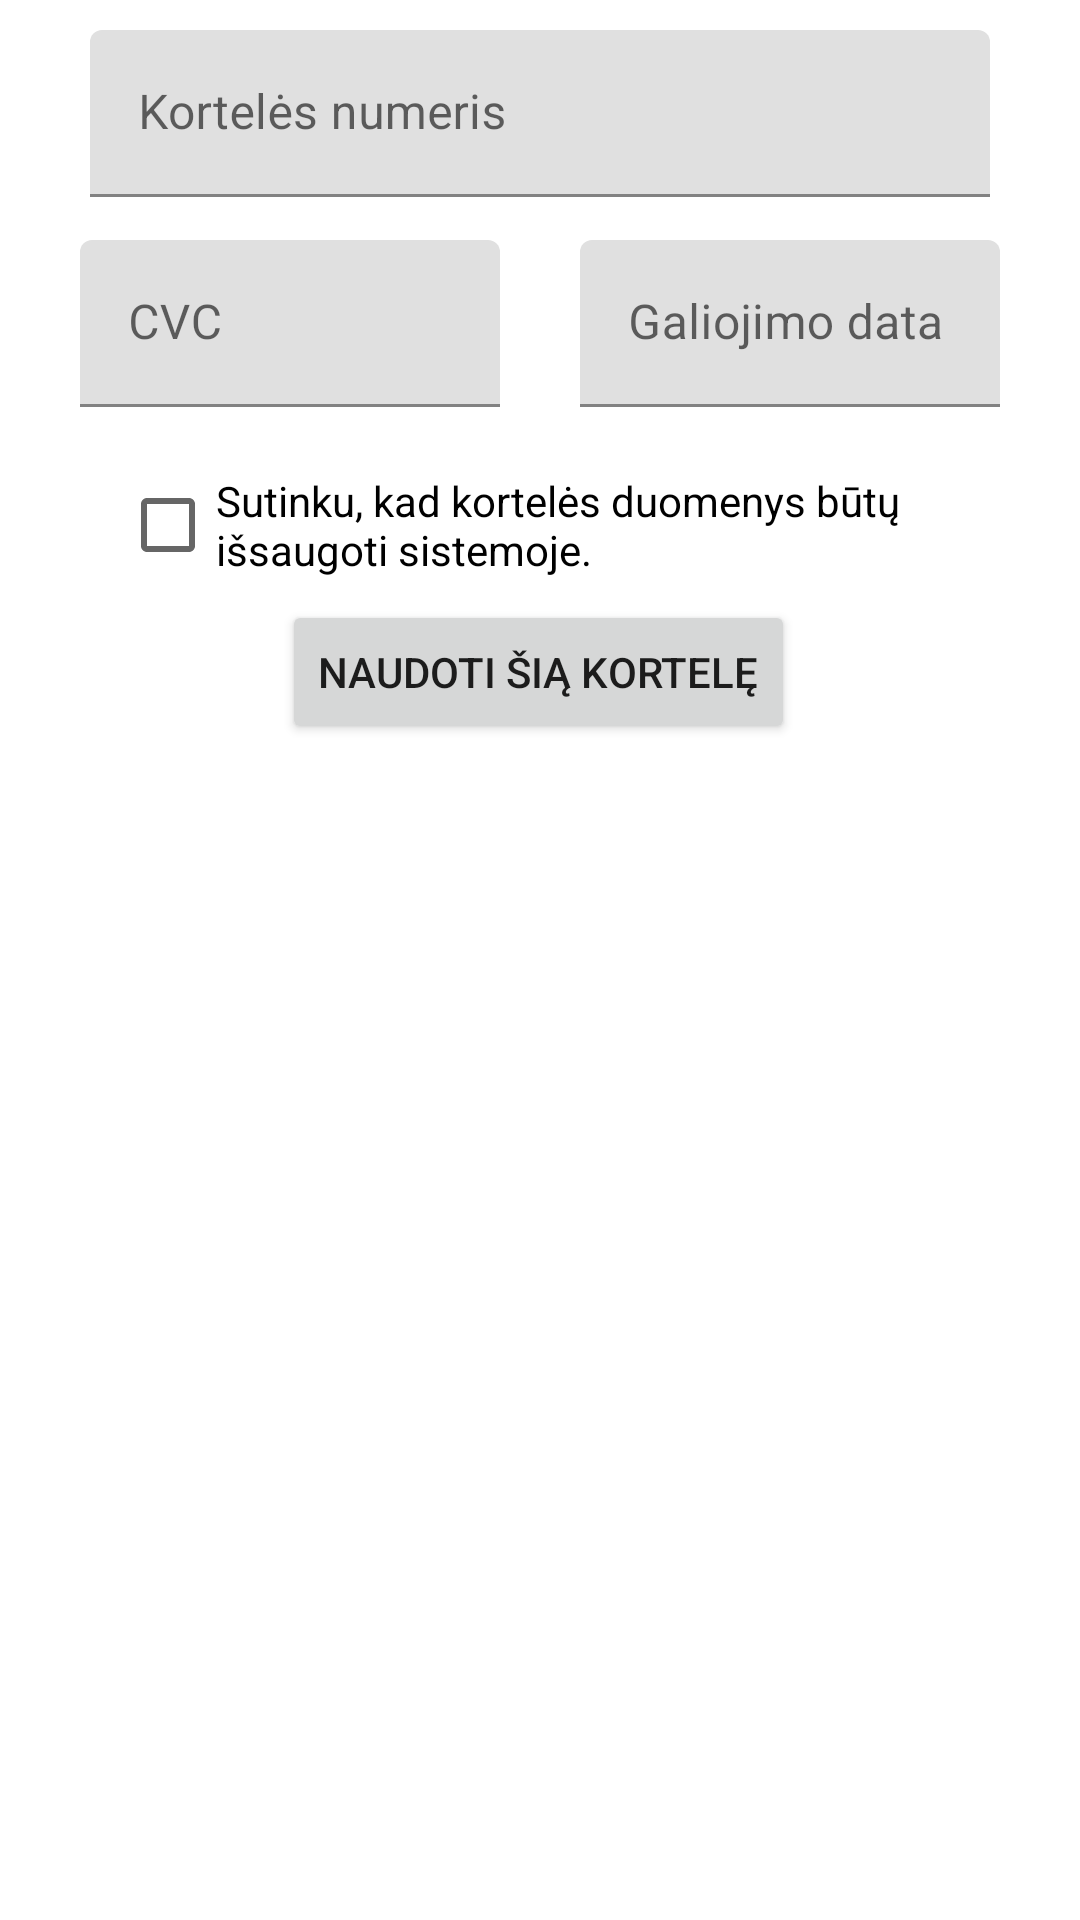

This screen was rendered from an Android layout file. Write that file and the resources it references.
<!-- AndroidManifest.xml: application theme Theme.Application -->
<!-- res/layout/add_paymentcard_popup.xml -->
<?xml version="1.0" encoding="utf-8"?>
<androidx.constraintlayout.widget.ConstraintLayout xmlns:android="http://schemas.android.com/apk/res/android"
    xmlns:tools="http://schemas.android.com/tools"
    android:layout_width="match_parent"
    android:layout_height="match_parent"
    xmlns:app="http://schemas.android.com/apk/res-auto">

    <com.google.android.material.textfield.TextInputLayout
        android:id="@+id/textInputLayout"
        android:layout_width="300dp"
        android:layout_height="wrap_content"
        android:layout_marginTop="10dp"
        android:gravity="center_horizontal"
        android:hint="Kortelės numeris"
        app:layout_constraintBottom_toBottomOf="parent"
        app:layout_constraintEnd_toEndOf="parent"
        app:layout_constraintStart_toStartOf="parent"
        app:layout_constraintTop_toTopOf="parent"
        app:endIconMode="clear_text"
        app:layout_constraintVertical_bias="0.0">

        <com.google.android.material.textfield.TextInputEditText
            android:id="@+id/cardField"
            android:layout_width="match_parent"
            android:layout_height="wrap_content"
            android:inputType="number"
            android:maxLength="16" />
    </com.google.android.material.textfield.TextInputLayout>

    <com.google.android.material.textfield.TextInputLayout
        android:id="@+id/textInputLayout1"
        android:layout_width="140dp"
        android:layout_height="wrap_content"
        android:layout_marginTop="80dp"
        android:gravity="center_horizontal"
        android:hint="CVC"
        app:endIconMode="clear_text"
        app:layout_constraintBottom_toBottomOf="parent"
        app:layout_constraintEnd_toStartOf="@+id/textInputLayou2"
        app:layout_constraintStart_toStartOf="parent"
        app:layout_constraintTop_toTopOf="parent"
        app:layout_constraintVertical_bias="0.0">

        <com.google.android.material.textfield.TextInputEditText
            android:id="@+id/cvcField"
            android:layout_width="match_parent"
            android:layout_height="wrap_content"
            android:inputType="number"
            android:maxLength="3" />
    </com.google.android.material.textfield.TextInputLayout>

    <com.google.android.material.textfield.TextInputLayout
        android:id="@+id/textInputLayou2"
        android:layout_width="140dp"
        android:layout_height="wrap_content"
        android:layout_marginTop="80dp"
        android:gravity="center_horizontal"
        android:hint="Galiojimo data"
        app:endIconMode="clear_text"
        app:layout_constraintBottom_toBottomOf="parent"
        app:layout_constraintEnd_toEndOf="parent"
        app:layout_constraintStart_toEndOf="@+id/textInputLayout1"
        app:layout_constraintTop_toTopOf="parent"
        app:layout_constraintVertical_bias="0.0">

        <com.google.android.material.textfield.TextInputEditText
            android:id="@+id/expireField"
            android:layout_width="match_parent"
            android:layout_height="wrap_content"
            android:inputType="number"
            android:maxLength="5" />
    </com.google.android.material.textfield.TextInputLayout>

    <Button
        android:id="@+id/useThisCardButton"
        android:layout_width="wrap_content"
        android:layout_height="wrap_content"
        android:layout_marginTop="200dp"
        android:text="Naudoti šią kortelę"
        app:layout_constraintBottom_toBottomOf="parent"
        app:layout_constraintEnd_toEndOf="parent"
        app:layout_constraintHorizontal_bias="0.498"
        app:layout_constraintStart_toStartOf="parent"
        app:layout_constraintTop_toTopOf="parent"
        app:layout_constraintVertical_bias="0.0" />

    <CheckBox
        android:id="@+id/checkBox"
        android:layout_width="262dp"
        android:layout_height="50dp"
        android:layout_marginStart="40dp"
        android:layout_marginTop="150dp"
        android:text="Sutinku, kad kortelės duomenys būtų išsaugoti sistemoje."
        app:layout_constraintBottom_toBottomOf="parent"
        app:layout_constraintEnd_toEndOf="parent"
        app:layout_constraintHorizontal_bias="0.0"
        app:layout_constraintStart_toStartOf="parent"
        app:layout_constraintTop_toTopOf="parent"
        app:layout_constraintVertical_bias="0.0" />

</androidx.constraintlayout.widget.ConstraintLayout>
<!-- resources referenced by this layout -->
<resources>
  <style name="Theme.Application" parent="Theme.MaterialComponents.DayNight.DarkActionBar">
          
          <item name="colorPrimary">@color/purple_500</item>
          <item name="colorPrimaryVariant">@color/purple_700</item>
          <item name="colorOnPrimary">@color/white</item>
          
          <item name="colorSecondary">@color/teal_200</item>
          <item name="colorSecondaryVariant">@color/teal_700</item>
          <item name="colorOnSecondary">@color/black</item>
          
          <item name="android:statusBarColor" tools:targetApi="l">?attr/colorPrimaryVariant</item>
          
      </style>
  <color name="purple_500">#FF6200EE</color>
  <color name="purple_700">#FF3700B3</color>
  <color name="white">#FFFFFFFF</color>
  <color name="teal_200">#672DCD</color>
  <color name="teal_700">#FF018786</color>
  <color name="black">#FF000000</color>
</resources>
